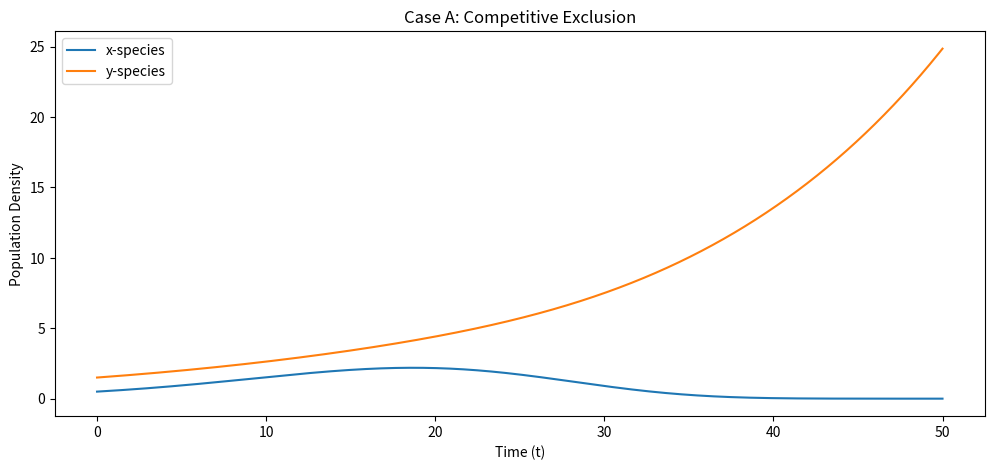
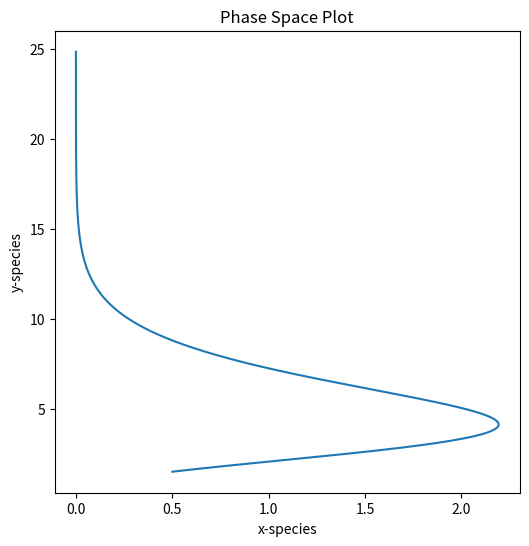
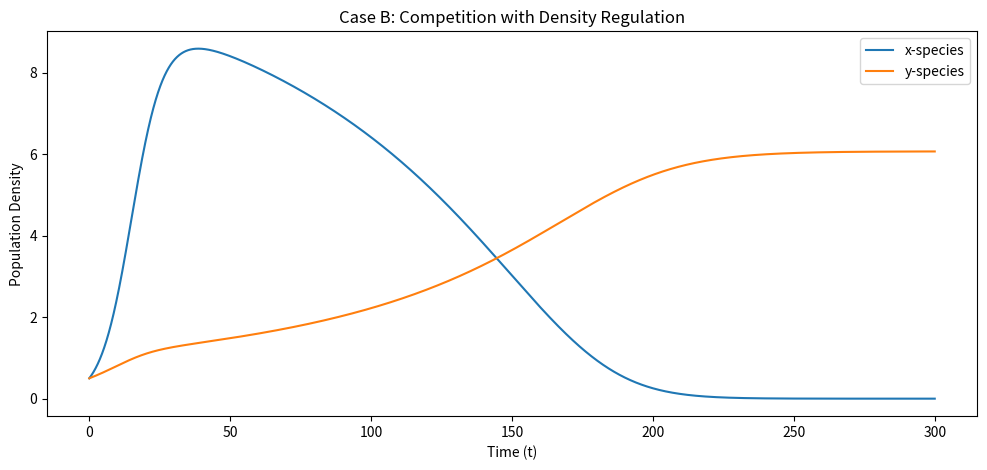
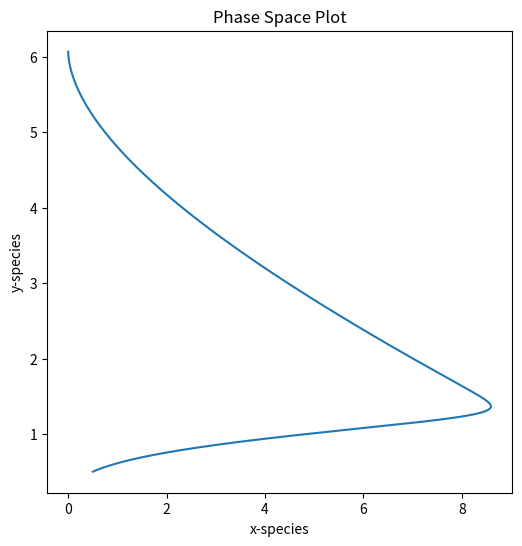
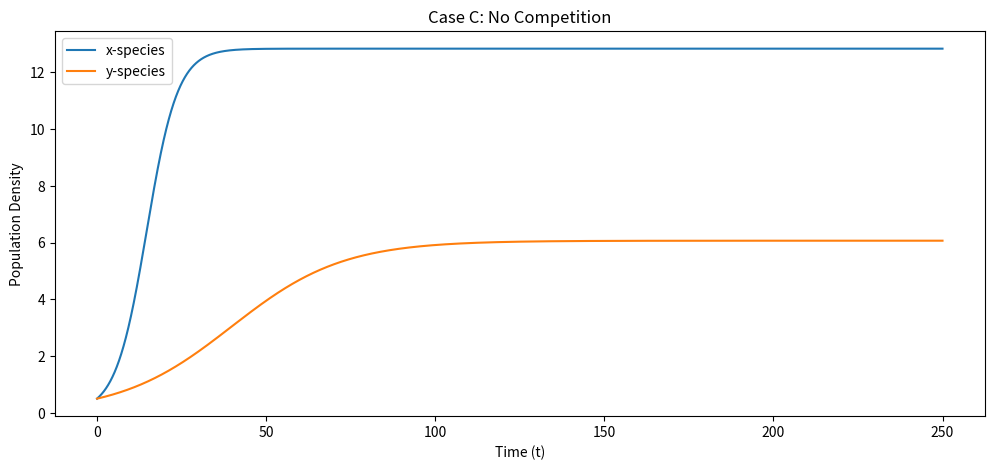
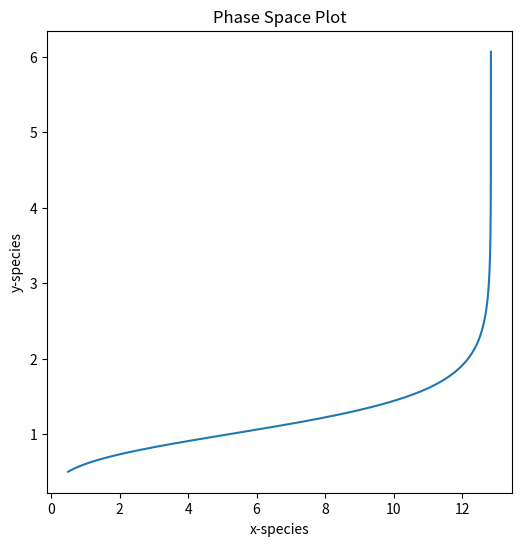

Recreate these plots in Python, in order.
import numpy as np
import matplotlib.pyplot as plt

def euler_method(fx, fy, x0, y0, t0, t_end, dt):
    t_values = np.arange(t0, t_end, dt)
    x_values = np.zeros(len(t_values))
    y_values = np.zeros(len(t_values))
    
    x_values[0] = x0
    y_values[0] = y0
    
    for i in range(1, len(t_values)):
        x_values[i] = x_values[i-1] + dt * fx(x_values[i-1], y_values[i-1])
        y_values[i] = y_values[i-1] + dt * fy(x_values[i-1], y_values[i-1])
    
    return t_values, x_values, y_values

def plot_results(t, x, y, title):
    plt.figure(figsize=(12, 5))
    plt.plot(t, x, label='x-species')
    plt.plot(t, y, label='y-species')
    plt.xlabel('Time (t)')
    plt.ylabel('Population Density')
    plt.title(title)
    plt.legend()
    plt.show()
    
    plt.figure(figsize=(6, 6))
    plt.plot(x, y)
    plt.xlabel('x-species')
    plt.ylabel('y-species')
    plt.title('Phase Space Plot')
    plt.show()

# Given parameters
A = 0.21827
C = 0.06069
dt = 0.0001
t0, t_end = 0, 50

# Case A: B = D = 0, α = 0.05289, β = 0.00459
B, D = 0, 0
alpha, beta = 0.05289, 0.00459
x0, y0 = 0.5, 1.5

def fx1(x, y): return A*x - B*x**2 - alpha*x*y

def fy1(x, y): return C*y - D*y**2 - beta*x*y

t_values, x_values, y_values = euler_method(fx1, fy1, x0, y0, t0, t_end, dt)
plot_results(t_values, x_values, y_values, 'Case A: Competitive Exclusion')

# Case B: B = 0.017, D = 0.010, α = 0.05289, β = 0.00459, x(0) = y(0) = 0.5
B, D = 0.017, 0.010
x0, y0 = 0.5, 0.5

def fx2(x, y): return A*x - B*x**2 - alpha*x*y

def fy2(x, y): return C*y - D*y**2 - beta*x*y
t0, t_end = 0, 300
t_values, x_values, y_values = euler_method(fx2, fy2, x0, y0, t0, t_end, dt)
plot_results(t_values, x_values, y_values, 'Case B: Competition with Density Regulation')
print(f'Max x: {max(x_values)}, Max y: {max(y_values)}')

# Case C: No competition, α = β = 0, B = 0.017, D = 0.010
alpha, beta = 0, 0

def fx3(x, y): return A*x - B*x**2

def fy3(x, y): return C*y - D*y**2
t0, t_end = 0, 250
t_values, x_values, y_values = euler_method(fx3, fy3, x0, y0, t0, t_end, dt)
plot_results(t_values, x_values, y_values, 'Case C: No Competition')
